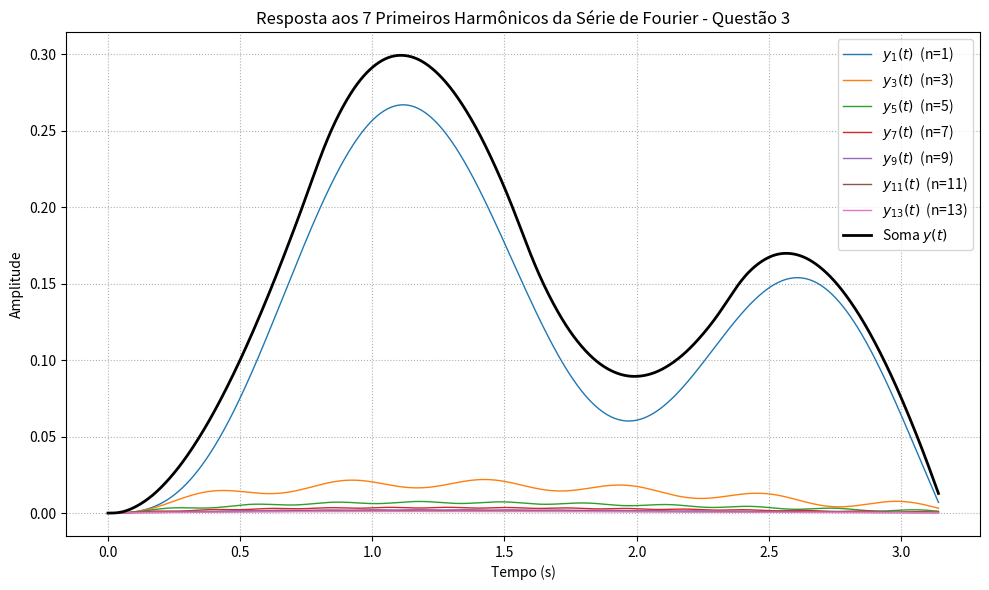

Python code for this plot:
import numpy as np
from scipy import signal
import matplotlib.pyplot as plt

# Função de transferência: H(s) = 1 / (s^2 + s + 1)
num = [1]
den = [1, 1, 1]
system = signal.TransferFunction(num, den)

# Frequência fundamental da onda quadrada
omega = 4            # rad/s
T = 2 * np.pi / omega
t = np.linspace(0, 2 * T, 5000)   # duas épocas de observação

# Inicializa acumuladores
u_total = np.zeros_like(t)
y_total = np.zeros_like(t)

# Primeiros 7 harmônicos ímpares: n = 1, 3, 5, 7, 9, 11, 13
harmonics = [1, 3, 5, 7, 9, 11, 13]

plt.figure(figsize=(10, 6))

for n in harmonics:
    u_n = (4 / (np.pi * n)) * np.sin(n * omega * t)  # entrada harmônica
    _, y_n, _ = signal.lsim(system, U=u_n, T=t)      # saída filtrada
    u_total += u_n
    y_total += y_n
    plt.plot(t, y_n, label=f'$y_{{{n}}}(t)$  (n={n})', linewidth=1)

# Soma final dos harmônicos
plt.plot(t, y_total, 'k', linewidth=2, label='Soma $y(t)$')
plt.title('Resposta aos 7 Primeiros Harmônicos da Série de Fourier - Questão 3')
plt.xlabel('Tempo (s)')
plt.ylabel('Amplitude')
plt.grid(True, linestyle=':')
plt.legend()
plt.tight_layout()
plt.show()